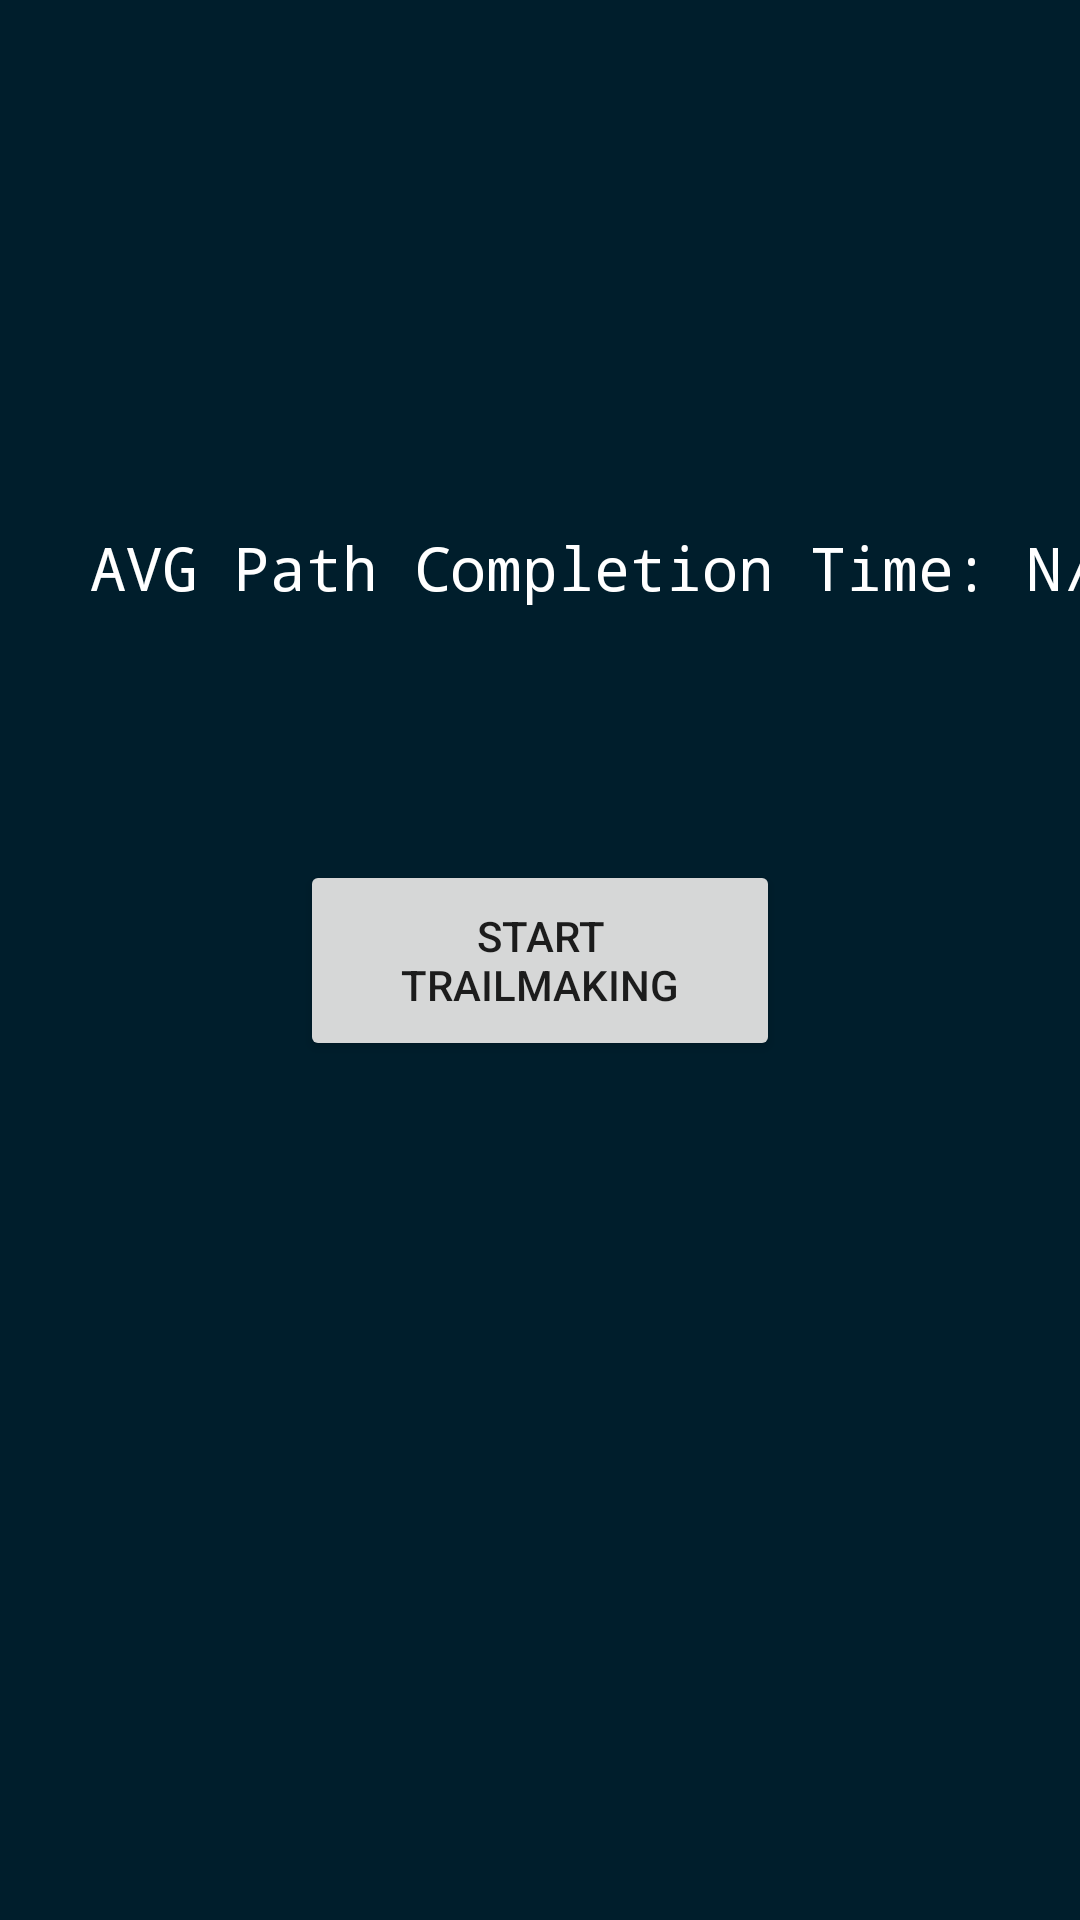

Reconstruct the res/layout file that produces this screen, plus the resources it refers to.
<!-- AndroidManifest.xml: application theme Theme.Cmsc436nda -->
<!-- res/layout/fragment_trailmaking_menu.xml -->
<?xml version="1.0" encoding="utf-8"?>

<androidx.constraintlayout.widget.ConstraintLayout xmlns:android="http://schemas.android.com/apk/res/android"
    xmlns:app="http://schemas.android.com/apk/res-auto"
    xmlns:tools="http://schemas.android.com/tools"
    android:layout_width="match_parent"
    android:layout_height="match_parent"
    android:background="@color/material_dynamic_primary10">

    <TextView
        android:layout_width="408dp"
        android:layout_height="111dp"
        android:text="AVG Path Completion Time: N/A"
        android:textAlignment="center"
        android:textColor="@color/white"
        android:fontFamily="monospace"
        android:textSize="20dp"
        app:layout_constraintBottom_toTopOf="@+id/start_button"
        tools:layout_editor_absoluteX="3dp">

    </TextView>

    <Button
        android:id="@+id/start_button"
        android:layout_width="160dp"
        android:layout_height="67dp"
        android:text="Start TrailMaking"
        app:layout_constraintBottom_toBottomOf="parent"
        app:layout_constraintEnd_toEndOf="parent"
        app:layout_constraintStart_toStartOf="parent"
        app:layout_constraintTop_toTopOf="parent" />

</androidx.constraintlayout.widget.ConstraintLayout>
<!-- resources referenced by this layout -->
<resources>
  <style name="Theme.Cmsc436nda" parent="Theme.MaterialComponents.DayNight.DarkActionBar">
          
          <item name="colorPrimary">@color/purple_500</item>
          <item name="colorPrimaryVariant">@color/purple_700</item>
          <item name="colorOnPrimary">@color/white</item>
          
          <item name="colorSecondary">@color/teal_200</item>
          <item name="colorSecondaryVariant">@color/teal_700</item>
          <item name="colorOnSecondary">@color/black</item>
          
          <item name="android:statusBarColor" tools:targetApi="l">?attr/colorPrimaryVariant</item>
          
      </style>
  <!-- not gathered from this repository: default colours our renderer supplied (Android Studio template values) -->
  <color name="purple_500">#FF6200EE</color>
  <color name="purple_700">#FF3700B3</color>
  <color name="teal_200">#FF03DAC5</color>
  <color name="teal_700">#FF018786</color>
  <color name="black">#FF000000</color>
  <color name="white">#FFFFFFFF</color>
</resources>
